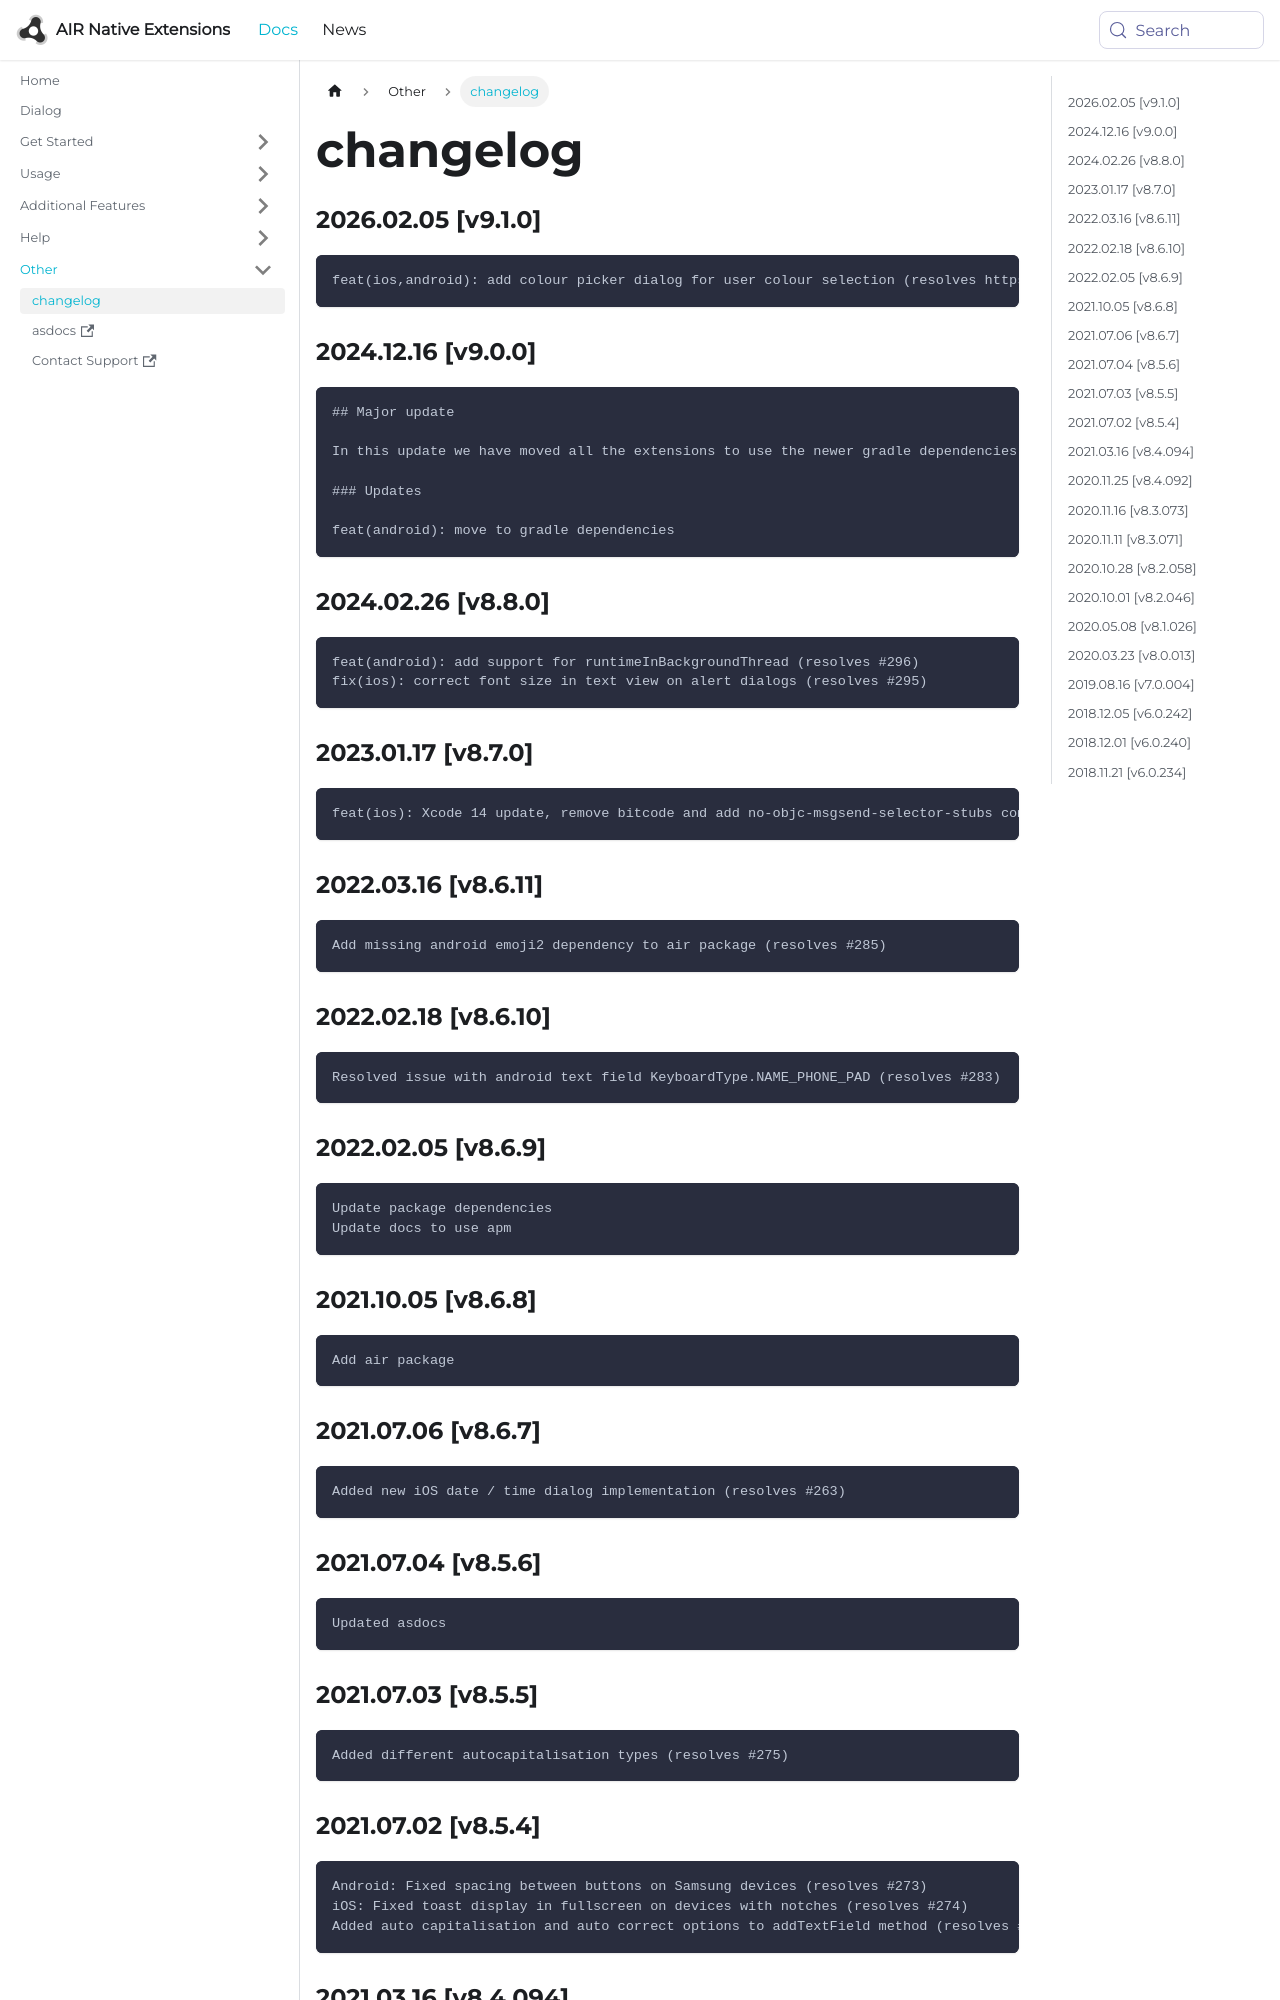

repository: airnativeextensions/nativeextensions-documentation · page: docs/dialog/changelog/index.html · generator: docusaurus

### 2026.02.05 [v9.1.0]

```
feat(ios,android): add colour picker dialog for user colour selection (resolves https://github.com/distriqt/ANE-Dialog/issues/297)
```

### 2024.12.16 [v9.0.0]

```
## Major update 

In this update we have moved all the extensions to use the newer gradle dependencies process. 

### Updates 

feat(android): move to gradle dependencies
```

### 2024.02.26 [v8.8.0]

```
feat(android): add support for runtimeInBackgroundThread (resolves #296)
fix(ios): correct font size in text view on alert dialogs (resolves #295)
```

### 2023.01.17 [v8.7.0]

```
feat(ios): Xcode 14 update, remove bitcode and add no-objc-msgsend-selector-stubs compiler flag 
```

### 2022.03.16 [v8.6.11]

```
Add missing android emoji2 dependency to air package (resolves #285)
```


### 2022.02.18 [v8.6.10]

```
Resolved issue with android text field KeyboardType.NAME_PHONE_PAD (resolves #283)
```

### 2022.02.05 [v8.6.9]

```
Update package dependencies
Update docs to use apm
```

### 2021.10.05 [v8.6.8]

```
Add air package
```



### 2021.07.06 [v8.6.7]

```
Added new iOS date / time dialog implementation (resolves #263)
```


### 2021.07.04 [v8.5.6]

```
Updated asdocs
```


### 2021.07.03 [v8.5.5]

```
Added different autocapitalisation types (resolves #275)
```


### 2021.07.02 [v8.5.4]

```
Android: Fixed spacing between buttons on Samsung devices (resolves #273)
iOS: Fixed toast display in fullscreen on devices with notches (resolves #274) 
Added auto capitalisation and auto correct options to addTextField method (resolves #275)
```


### 2021.03.16 [v8.4.094]

```
Removed ios_version_min (#26)
```
